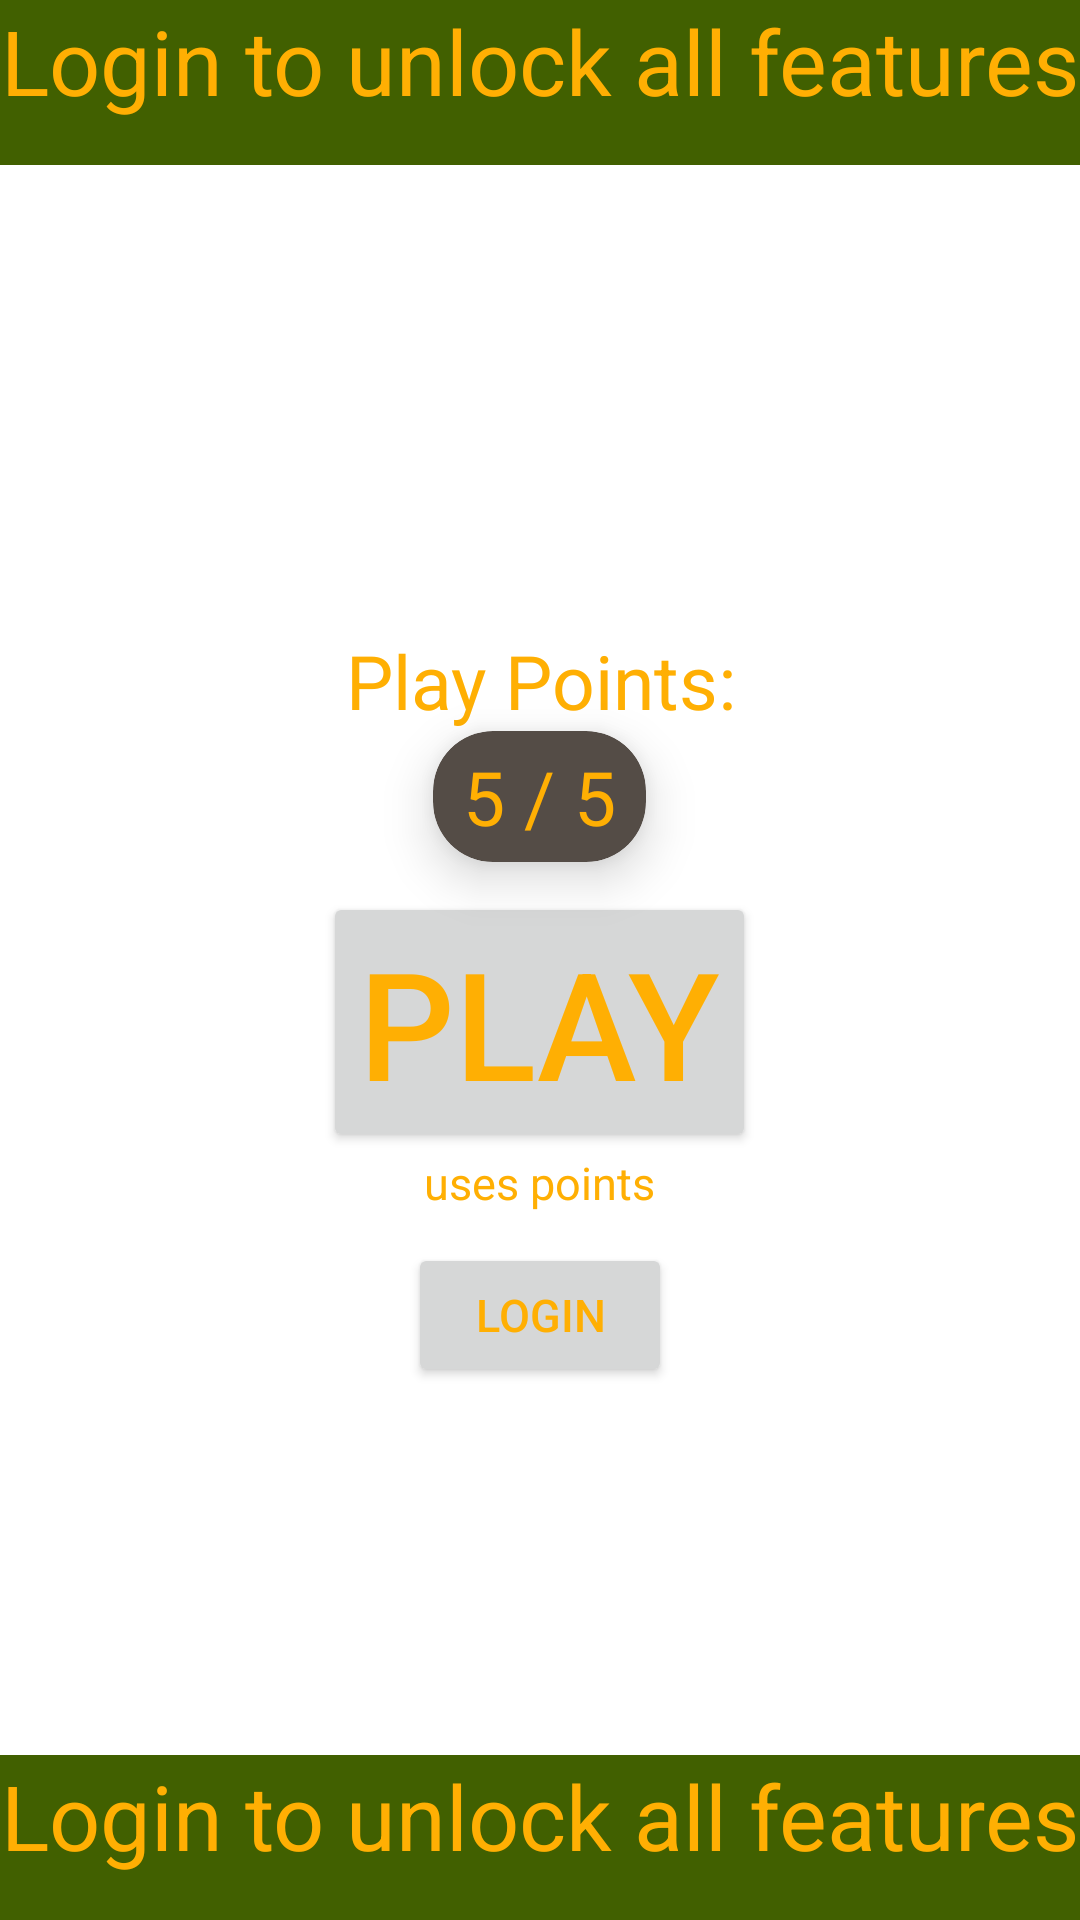

This screen was rendered from an Android layout file. Write that file and the resources it references.
<!-- AndroidManifest.xml: application theme Theme.AndroidQuiz -->
<!-- res/layout/activity_guest.xml -->
<?xml version="1.0" encoding="utf-8"?>
<androidx.constraintlayout.widget.ConstraintLayout xmlns:android="http://schemas.android.com/apk/res/android"
    xmlns:app="http://schemas.android.com/apk/res-auto"
    xmlns:tools="http://schemas.android.com/tools"
    xmlns:card_view="http://schemas.android.com/apk/res-auto"
    android:layout_width="match_parent"
    android:layout_height="match_parent"
    tools:context=".activities.GuestActivity">

    <LinearLayout
        android:layout_width="match_parent"
        android:layout_height="match_parent"
        android:orientation="vertical">

        <TextView
            android:layout_width="match_parent"
            android:layout_height="55dp"
            android:text="Login to unlock all features"
            android:textAlignment="center"
            android:background="@color/main_green"
            android:textColor="@color/golden"
            android:textSize="30sp"
            android:layout_marginBottom="150dp"/>

        <TextView
            android:layout_width="match_parent"
            android:layout_height="wrap_content"
            android:layout_gravity="center_horizontal"
            android:layout_marginTop="5dp"
            android:text="Play Points:"
            android:textAlignment="center"
            android:textColor="@color/golden"
            android:textSize="25sp" />

        <androidx.cardview.widget.CardView
            android:layout_width="wrap_content"
            android:layout_height="wrap_content"
            android:layout_gravity="center_horizontal"
            card_view:cardCornerRadius="20dp"
            card_view:cardElevation="10dp"
            card_view:cardBackgroundColor="@color/dark_gray"
            android:gravity="center"
            android:orientation="vertical">

            <TextView
                android:layout_width="wrap_content"
                android:layout_height="wrap_content"
                android:layout_gravity="center_horizontal"
                android:layout_marginTop="5dp"
                android:text="5 / 5"
                android:layout_marginHorizontal="10dp"
                android:layout_marginVertical="5dp"
                android:textAlignment="center"
                android:textColor="@color/golden"
                android:textSize="25sp" />

        </androidx.cardview.widget.CardView>

        <Button
            android:id="@+id/activity_guest_playButton"
            android:layout_width="wrap_content"
            android:layout_height="wrap_content"
            android:layout_gravity="center"
            android:layout_marginTop="10dp"
            android:text="PLAY"
            android:textColor="@color/golden"
            android:textSize="50sp" />

        <TextView
            android:layout_width="wrap_content"
            android:layout_height="wrap_content"
            android:layout_gravity="center_horizontal"
            android:text="uses points"
            android:layout_marginHorizontal="10dp"
            android:textAlignment="center"
            android:textColor="@color/golden"
            android:textSize="15sp" />

        <Button
            android:id="@+id/activity_guest_loginButton"
            android:layout_width="wrap_content"
            android:layout_height="wrap_content"
            android:layout_gravity="center"
            android:layout_marginTop="10dp"
            android:text="Login"
            android:textColor="@color/golden"
            android:textSize="15sp" />

        <TextView
            android:layout_width="wrap_content"
            android:layout_height="wrap_content"
            android:layout_gravity="center_horizontal"
            android:text=" "
            android:layout_marginHorizontal="10dp"
            android:layout_weight="1"
            android:textAlignment="center"
            android:textColor="@color/golden"
            android:textSize="15sp" />

        <TextView
            android:layout_width="match_parent"
            android:layout_height="55dp"
            android:text="Login to unlock all features"
            android:textAlignment="center"
            android:background="@color/main_green"
            android:textColor="@color/golden"
            android:textSize="30sp" />

    </LinearLayout>

</androidx.constraintlayout.widget.ConstraintLayout>
<!-- resources referenced by this layout -->
<resources>
  <color name="dark_gray">#544c46</color>
  <color name="golden">#FFAF03</color>
  <color name="main_green">#416000</color>
  <style name="Theme.AndroidQuiz" parent="Theme.MaterialComponents.DayNight.NoActionBar">
          
          <item name="colorPrimary">@color/main_green</item>
          <item name="colorPrimaryVariant">@color/main_green</item>
          <item name="colorOnPrimary">@color/light_gray</item>
          
          <item name="colorSecondary">@color/teal_200</item>
          <item name="colorSecondaryVariant">@color/teal_700</item>
          <item name="colorOnSecondary">@color/black</item>
          
          <item name="android:statusBarColor">?attr/colorPrimaryVariant</item>
          
      </style>
  <color name="light_gray">#d9dfcc</color>
  <color name="teal_200">#FF03DAC5</color>
  <color name="teal_700">#FF018786</color>
  <color name="black">#FF000000</color>
</resources>
